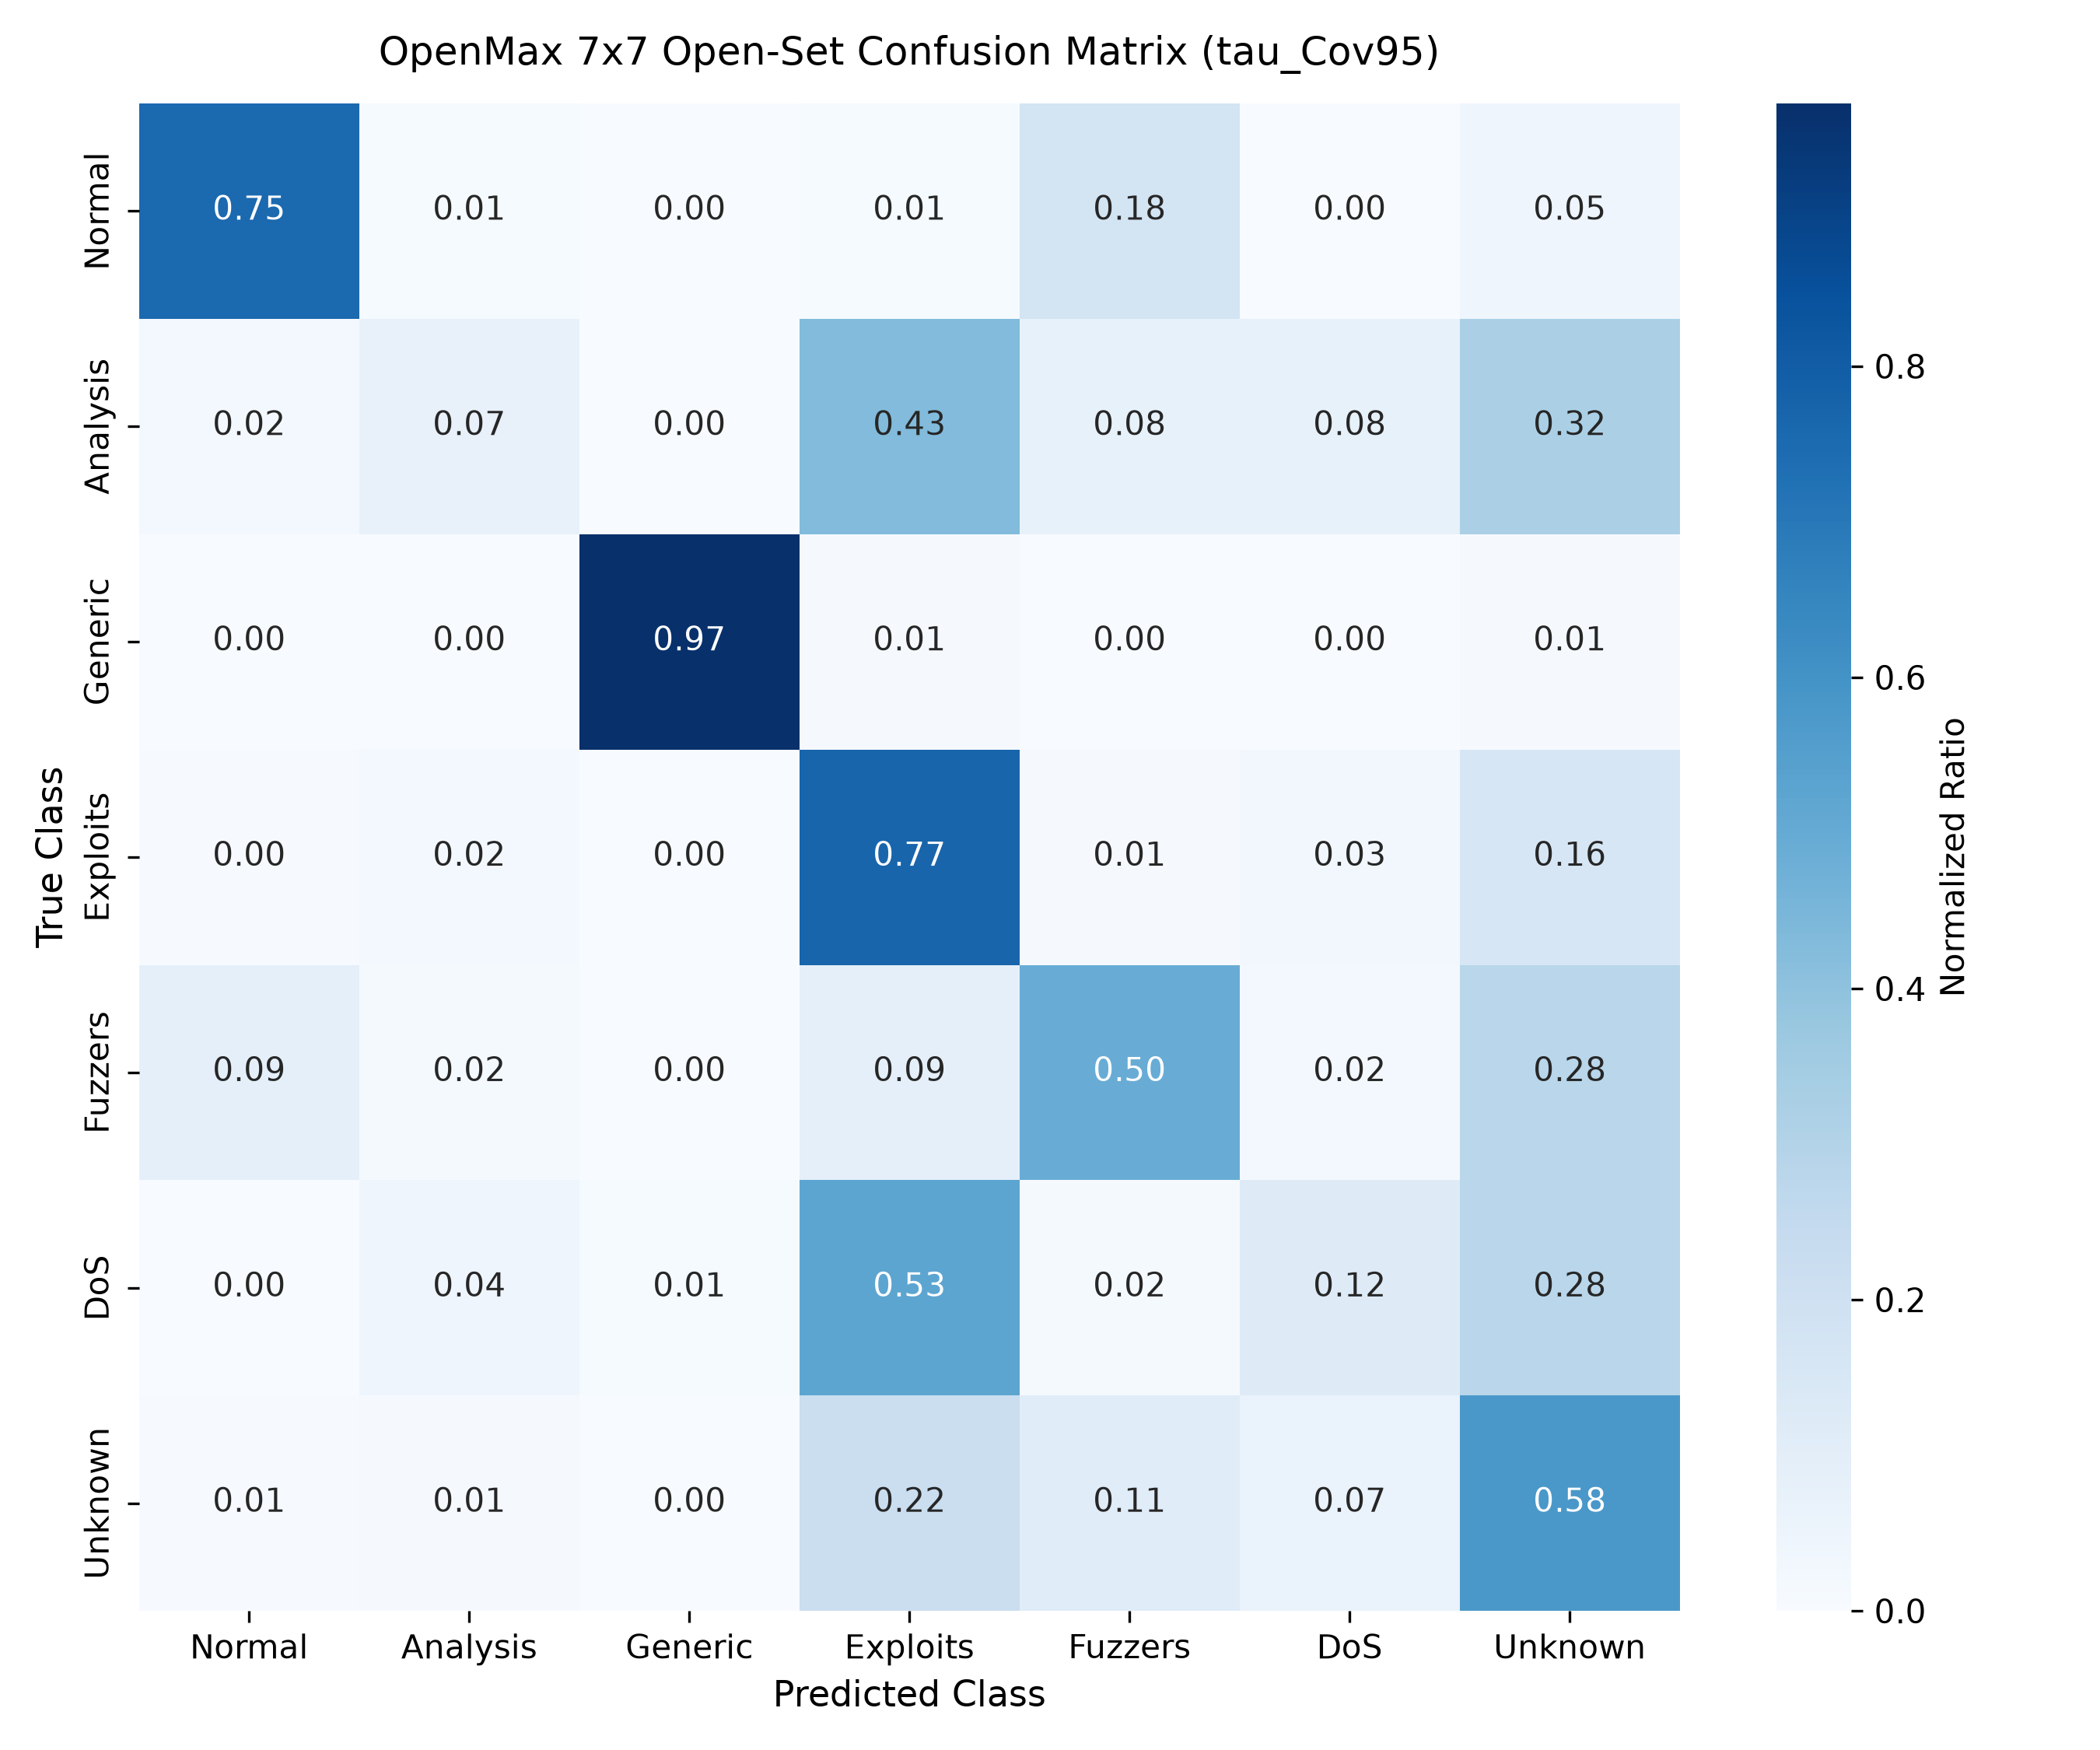

The table this chart was drawn from, first rows:
, Normal, Analysis, Generic, Exploits, Fuzzers, DoS, Unknown
Normal, 27898, 324, 7, 384, 6577, 97, 1713
Analysis, 13, 50, 0, 292, 52, 52, 218
Generic, 5, 0, 18284, 283, 21, 37, 241
Exploits, 47, 215, 32, 8566, 160, 339, 1773
Fuzzers, 572, 106, 15, 532, 3003, 129, 1705
DoS, 5, 173, 36, 2147, 71, 503, 1154
Unknown, 27, 61, 14, 995, 501, 296, 2607
